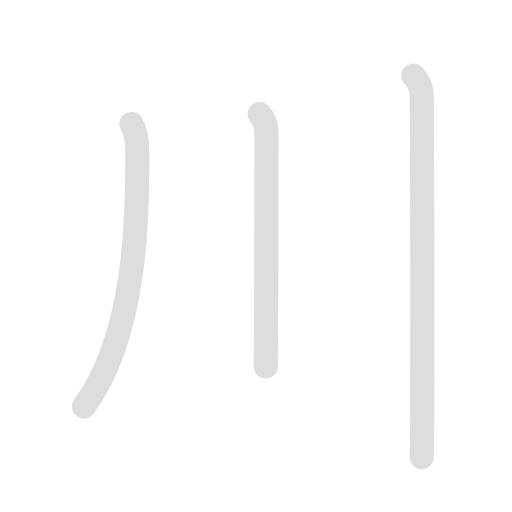
t = 0.00 s
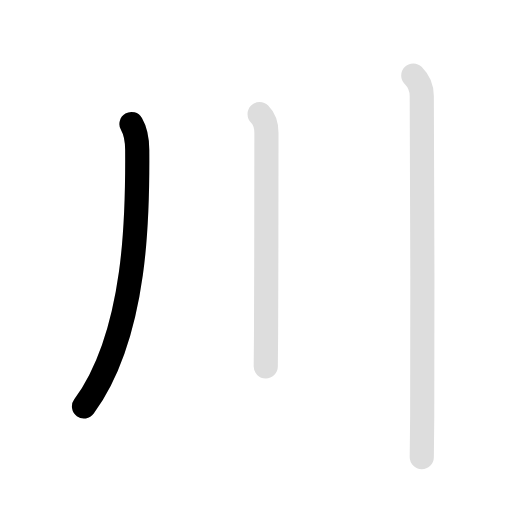
t = 0.90 s
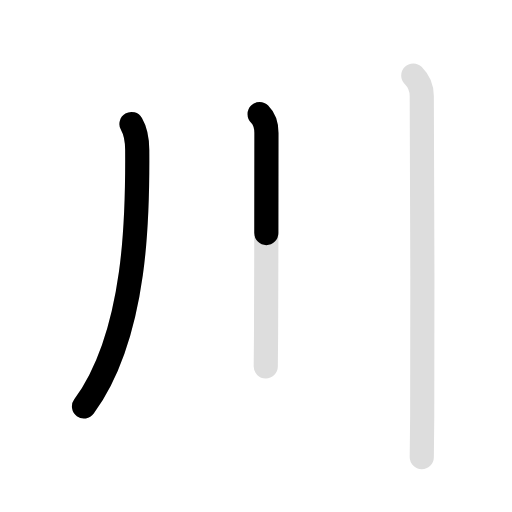
t = 1.80 s
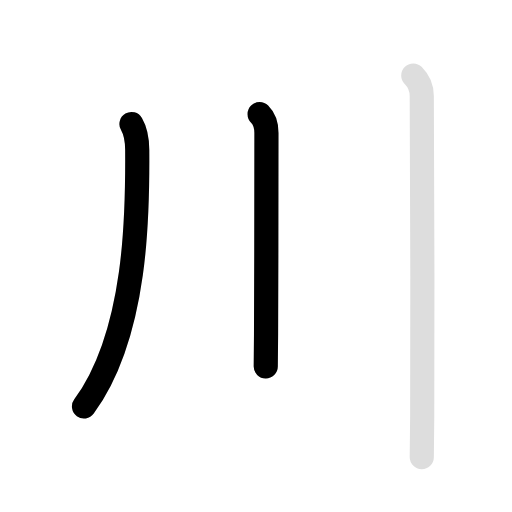
t = 2.80 s
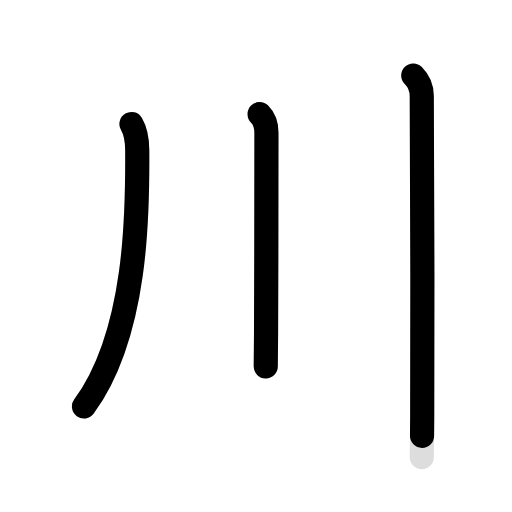
t = 3.70 s
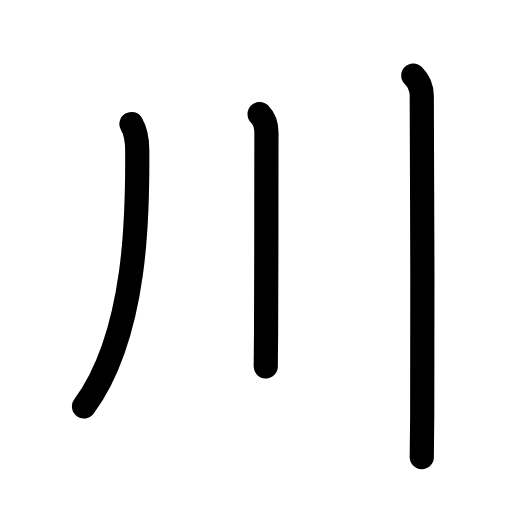
t = 4.60 s

The animated SVG that drew these frames (rendered in a browser with its animation timeline set to each time). Animation: 6 SMIL elements (animate=4,set=2); one cycle of 4.60 s, repeats indefinitely.

<svg id="kvg-05ddd" class="kanjivg" viewBox="0 0 106 106" width="106" height="106" xmlns="http://www.w3.org/2000/svg" xmlns:xlink="http://www.w3.org/1999/xlink" xml:space="preserve" version="1.1" baseProfile="full"><defs><style type="text/css">path.black{fill:none;stroke:black;stroke-width:5;stroke-linecap:round;stroke-linejoin:round;}path.grey{fill:none;stroke:#ddd;stroke-width:5;stroke-linecap:round;stroke-linejoin:round;}path.stroke{fill:none;stroke:black;stroke-width:5;stroke-linecap:round;stroke-linejoin:round;}text{font-size:16px;font-family:Segoe UI Symbol,Cambria Math,DejaVu Sans,Symbola,Quivira,STIX,Code2000;-webkit-touch-callout:none;cursor:pointer;-webkit-user-select:none;-khtml-user-select:none;-moz-user-select:none;-ms-user-select:none;user-select: none;}text:hover{color:#777;}#reset{font-weight:bold;}</style><marker id="markerStart" markerWidth="8" markerHeight="8" style="overflow:visible;"><circle cx="0" cy="0" r="1.5" style="stroke:none;fill:red;fill-opacity:0.5;"/></marker><marker id="markerEnd" style="overflow:visible;"><circle cx="0" cy="0" r="0.8" style="stroke:none;fill:blue;fill-opacity:0.5;"><animate attributeName="opacity" from="1" to="0" dur="3s" repeatCount="indefinite" /></circle></marker></defs><path d="M27.22,25.68c0.91,1.57,1.18,3.45,1.19,5.37C28.5,43.5,28.5,69,17.39,84.15" class="grey" /><path d="M53.75,23.63c0.94,0.94,1.41,2.37,1.41,3.9c0,0.58-0.01,28.48-0.08,41.71c-0.02,3.31-0.04,5.74-0.06,6.63" class="grey" /><path d="M85.56,15.63c1.09,1.09,1.76,2.62,1.76,4.25c0,0.74,0.23,46.86,0.09,66.12c-0.03,4.31-0.06,7.61-0.09,8.63" class="grey" /><path d="M27.22,25.68c0.91,1.57,1.18,3.45,1.19,5.37C28.5,43.5,28.5,69,17.39,84.15" class="stroke" stroke-dasharray="150"><animate attributeName="stroke-dashoffset" from="150" to="0" dur="1.8s" begin="0.0s" fill="freeze" /></path><path d="M53.75,23.63c0.94,0.94,1.41,2.37,1.41,3.9c0,0.58-0.01,28.48-0.08,41.71c-0.02,3.31-0.04,5.74-0.06,6.63" class="stroke" stroke-dasharray="150"><set attributeName="opacity" to="0" dur="1.5s" /><animate attributeName="stroke-dashoffset" from="150" to="0" dur="1.8s" begin="1.5s" fill="freeze" /></path><path d="M85.56,15.63c1.09,1.09,1.76,2.62,1.76,4.25c0,0.74,0.23,46.86,0.09,66.12c-0.03,4.31-0.06,7.61-0.09,8.63" class="stroke" stroke-dasharray="150"><set attributeName="opacity" to="0" dur="2.8s" /><animate attributeName="stroke-dashoffset" from="150" to="0" dur="1.8s" begin="2.8s" fill="freeze" /></path></svg>
